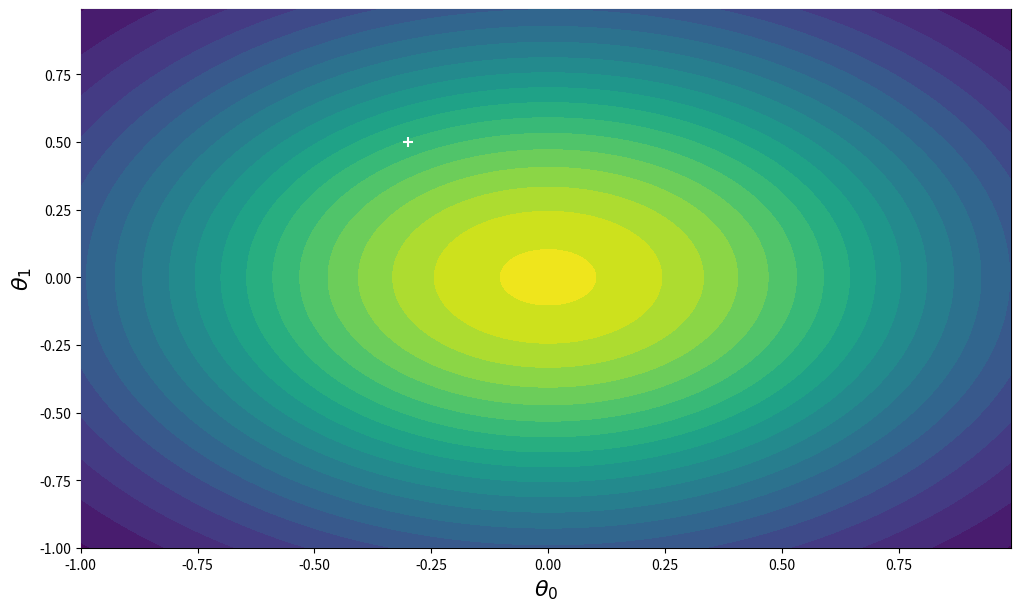
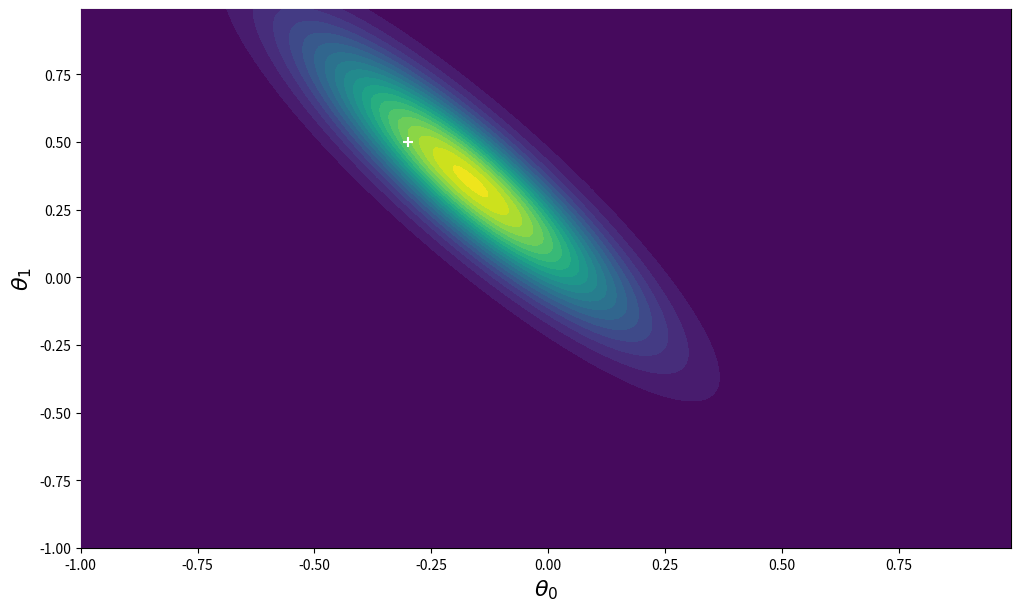

The matplotlib source for these figures, in order: (Note: this script raises an exception after producing the figures.)
# -*- coding: utf-8 -*-
"""
Created on Thu Feb  6 09:51:29 2020

[redacted]
"""

# -----------------------------------------------------------------------------
# Imports
# -----------------------------------------------------------------------------

import numpy as np
import matplotlib.pyplot as plt

from scipy.stats import multivariate_normal as mv_norm


# -----------------------------------------------------------------------------
# Class BayesRegression
# -----------------------------------------------------------------------------

class BayesRegression():
    """
    Class BayesRegression.     
    """
    
    def __init__(self, alpha=2.0, beta=20.0, poly=True):
        """
        Constructor.
        
        :param alpha:           precison parameter for prior distribution
        :param beta:            precision parameter for noise
        :param poly:            flag indicating whether to use
                                    polynomial basis functions
        """
        self.m = 4 if poly else 2
        self.poly = poly
        # create mean and covariance matrix
        m0 = np.zeros(self.m)
        S0 = 1 / alpha * np.identity(self.m)
    
        # set prior distribution
        self.prior = mv_norm(mean=m0, cov=S0)
        # reshape to column vector
        self.m0 = m0.reshape(m0.shape + (1,))
        self.S0 = S0
        self.beta = beta
        
        # set posterior distribution
        self.mN = self.m0
        self.SN = self.S0
        self.posterior = self.prior
        
        
    def fit(self, X, y):
        """
        Fits the regression model to the data
        by updating the mean and the covariance of the posterior distribution.
        
        :param X:               training data (features)
        :param y:               training data (labels)
        """
        # convert labels to column vector
        y = y.reshape(y.shape + (1,))
        Phi = self.__phi(X)
        
        # update covariance matrix for posterior distribution
        self.SN = np.linalg.inv(
            np.linalg.inv(self.S0) + self.beta * Phi.T @ Phi
        )
        
        # update mean of posterior distribution
        self.mN = self.SN @ (
            np.linalg.inv(self.S0) @ self.m0 + self.beta * Phi.T @ y
        )
        
        self.posterior = mv_norm(mean=self.mN.flatten(), cov=self.SN)
        
        
    def predict(self, X):
        """
        Predicts the label of unseen data.
        
        :param X:               unseen data (features)
        :return:                labels for unseen data
        """
        return (self.__phi(X) @ self.mN).squeeze()
        
        
    def __phi(self, X):
        """
        Calculates the design matrix.
        Here: Appends constant one-column.

        :param X:               original features
        :return:                augmented features (with one-column)
        """
        X = X.squeeze()
        phi = np.ones((len(X), self.m))
        phi[:, 1] = X
        if self.poly:
            phi[:, 2] = X**2
            phi[:, 3] = X**3
        
        return phi

    
    def __std_dev(self, X):
        """
        Calculates the limit which is 'stdevs' standard deviations
        away from the mean at a given value of x.
        
        :param X:               x-axis values
        :return:                prediction limit
        """
        n = len(X)
        Phi = self.__phi(X).T.reshape((self.m, 1, n))
        
        predictions = []
        
        for idx in range(n):
            phi = Phi[:, :, idx]
            sig = 1 / self.beta + phi.T @ self.SN @ phi
            predictions.append((np.sqrt(sig)).flatten())
            
        return np.concatenate(predictions)
    
    
    def plot_posterior(self, x1_grid, x2_grid, real_params=[]):
        """
        Generates a contour plot of the probability distribution.
        ONLY WORKS FOR POLY=FALSE!
        
        :param x1_grid:         grid of x1-values
        :param x2_grid:         grid of x2-values
        :param real_params:     real parameters of function
        """
        pos = np.empty(x1_grid.shape + (2,))
        pos[:, :, 0] = x1_grid
        pos[:, :, 1] = x2_grid
        
        fig, ax = plt.subplots(figsize=(12.00, 7.00))
        
        plt.contourf(x1_grid, x2_grid, self.posterior.pdf(pos), 20, zorder=5)
        plt.xlabel(r"$\theta_0$", fontsize=16)
        plt.ylabel(r"$\theta_1$", fontsize=16)
        
        if real_params:
            plt.scatter(real_params[0], real_params[1],
                marker="+", c="white", s=60, zorder=10)
        
        plt.show()
    
    
    def plot(self, X, y, real_params=None, samples=None, std_devs=None):
        """
        A helper function to plot the noisy data, the true function, 
        and optionally a set of lines sampled from the
        posterior distribution of parameters.
        
        :param X:               training data (features)
        :param y:               training data (labels)
        :param real_params:     vector of real parameters
        :param samples:         number of draws from posterior distribution
        :param std_devs:        standard deviation for limits
        """
        fig, ax = plt.subplots(figsize=(12.00, 7.00))
        # axis labels
        plt.xlabel("x")
        plt.ylabel("y")
        # axis limits
        xmin = X.min() - 0.50
        xmax = X.max() + 0.50
        ax.set_xlim((xmin, xmax))
        ax.set_ylim((y.min() - 0.50, y.max() + 0.50))
        
        # draw major grid
        ax.grid(b=True, which="major", color="gray", \
            linestyle="--", zorder=5)
        
        # make scatter plot
        plt.scatter(X, y, alpha=0.5)
        
        # plot true function
        if real_params:
            plt.plot([xmin, xmax],
                real_function(np.array([xmin, xmax]), real_params[0], real_params[1], 0),
                "r"
            )

        # draw samples from posterior distribution and plot
        if samples:
            for weight in self.posterior.rvs(samples): 
                plt.plot([xmin, xmax],
                    real_function(np.array([xmin, xmax]), weight[0], weight[1], 0),
                    "black")
                
        # plot standard deviations
        if std_devs:
            x_range = np.linspace(X.min() - 0.50, X.max() + 0.50, 100)
            # get mean prediction
            mean = self.predict(x_range)
            # get sigma
            sigma = self.__std_dev(x_range)
            
            # plot standard deviation
            y_upper = mean + std_devs * sigma
            y_lower = mean - std_devs * sigma
            plt.fill_between(x_range, y_lower, y_upper, color="b", alpha=0.2)
            plt.plot(x_range, y_upper, "--", c="blue", linewidth=1.0)
            plt.plot(x_range, y_lower, "--", c="blue", linewidth=1.0)
            
            plt.plot(x_range, mean, c="black", linewidth=2.0)
            
        plt.show()
            
            
# -----------------------------------------------------------------------------
# Functions
# -----------------------------------------------------------------------------
        
def real_function(X, theta_0, theta_1, noise_sigma):
    """
    Evaluates the real function.
    
    :param X:           x-values
    :param theta_0:     y-intercept
    :param theta_1:     slope
    :param noise_sigma: standard deviation of noise
    :return:            y-value
    """
    n = len(X)
    if noise_sigma == 0:
        # recovers the true function
        return theta_0 + theta_1 * X
    else:
        return theta_0 + theta_1 * X + np.random.normal(0, noise_sigma, n)
    
    
# -----------------------------------------------------------------------------
# Main
# -----------------------------------------------------------------------------
        
if __name__ == "__main__":
    """
    Main function.
    """
    np.random.seed(20)
    
    # real function parameters
    theta_0 = -0.3
    theta_1 = 0.5
    noise_sigma = 0.2
    beta = 1 / noise_sigma**2
    
    # generate input features from uniform distribution
    # and labels
    X = np.random.uniform(-1, 1, 1000)
    y = real_function(X, theta_0, theta_1, noise_sigma)
    
    # create regressor object
    poly = False
    reg = BayesRegression(alpha=2.0, beta=beta, poly=poly)
    
    # creates a scatter plot of the data and
    # the true function
#    reg.plot(X, y, real_params=[theta_0, theta_1])
    
    # create mesh-grid
    x_grid, y_grid = np.mgrid[-1:1:0.01, -1:1:0.01]
    # plot the prior distribution (without having seen any data points)
    if not poly:
        reg.plot_posterior(x_grid, y_grid, real_params=[theta_0, theta_1])
    
    # fit model based on the first n data points
    # (updates the posterior distribution accordingly)
    n = 4
    reg.fit(X[0:n], y[0:n])
    if not poly:
        reg.plot_posterior(x_grid, y_grid, real_params=[theta_0, theta_1])
    # plot some samples from the posterior distribution
    if not poly:
        reg.plot(X[0:n], y[0:n], real_params=[theta_0, theta_1], samples=5)
    # plot mean and standard deviations
    reg.plot(X[0:n], y[0:n], real_params=[theta_0, theta_1], std_devs=1)
    